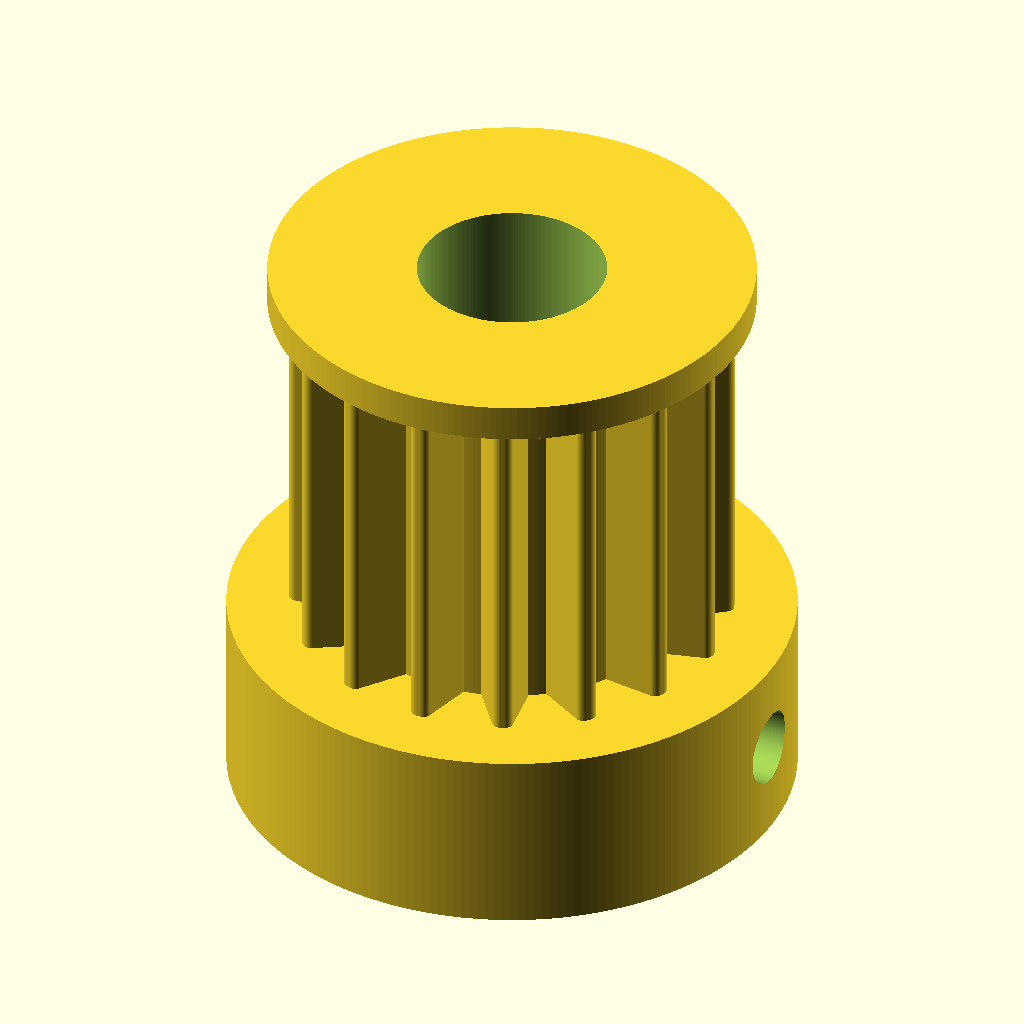
Cell 1 — every parameter at its default value.
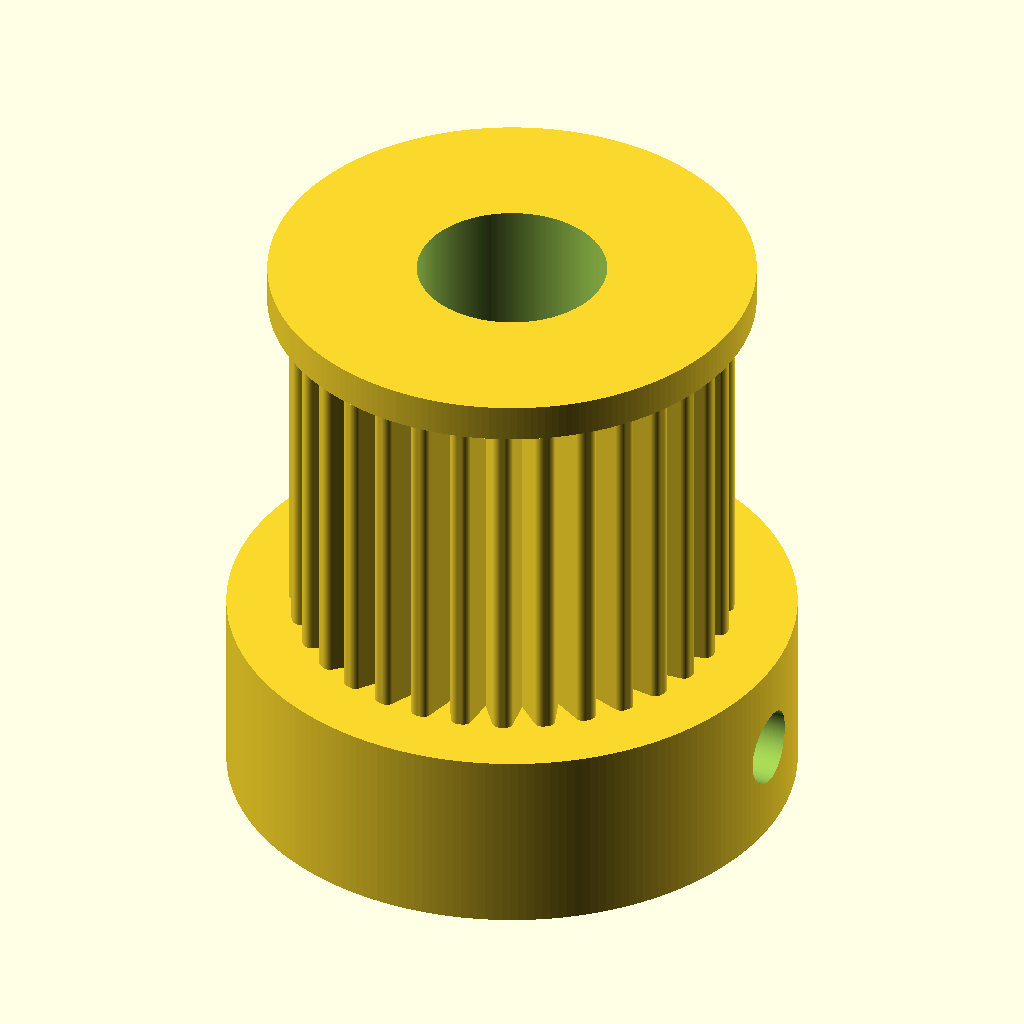
Cell 2: tooth_count = 32 (everything else at default).
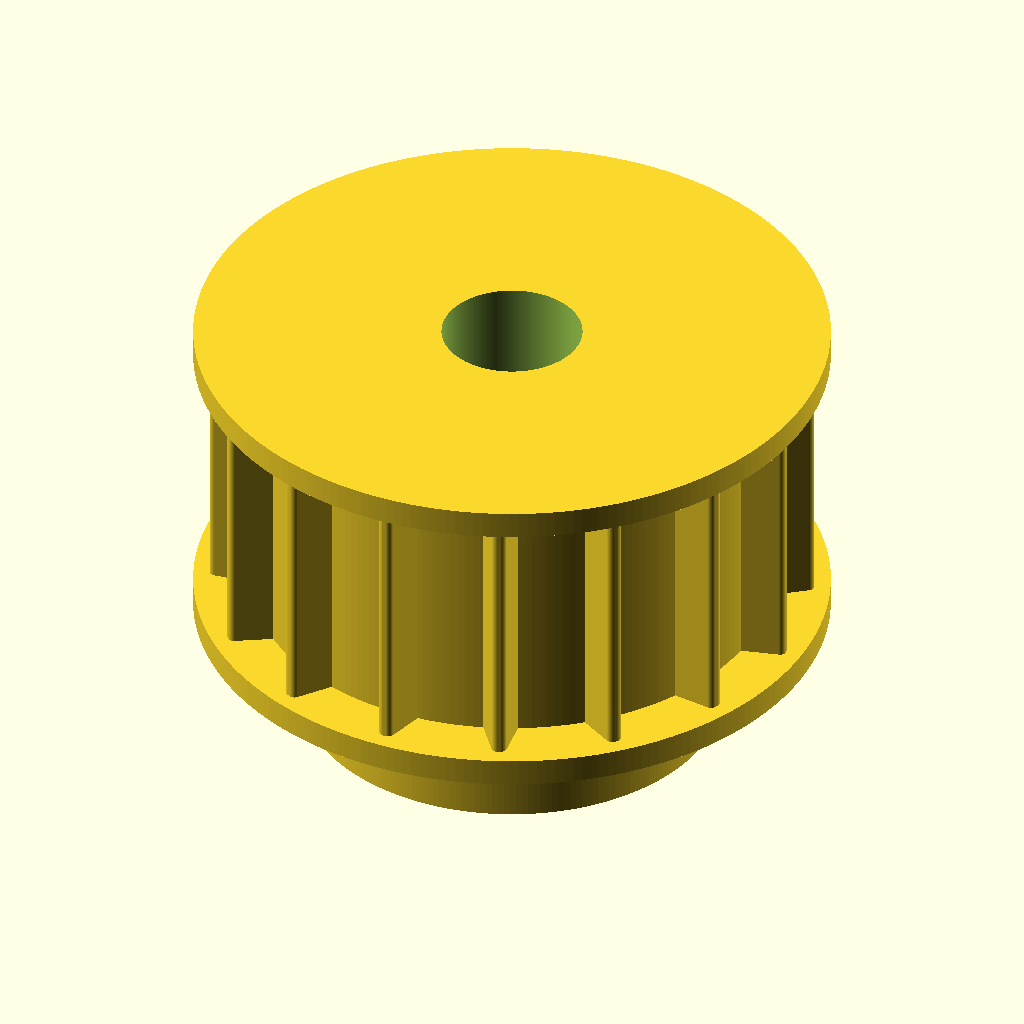
Cell 3 — pitch_diameter set to 19.5, the other parameters unchanged.
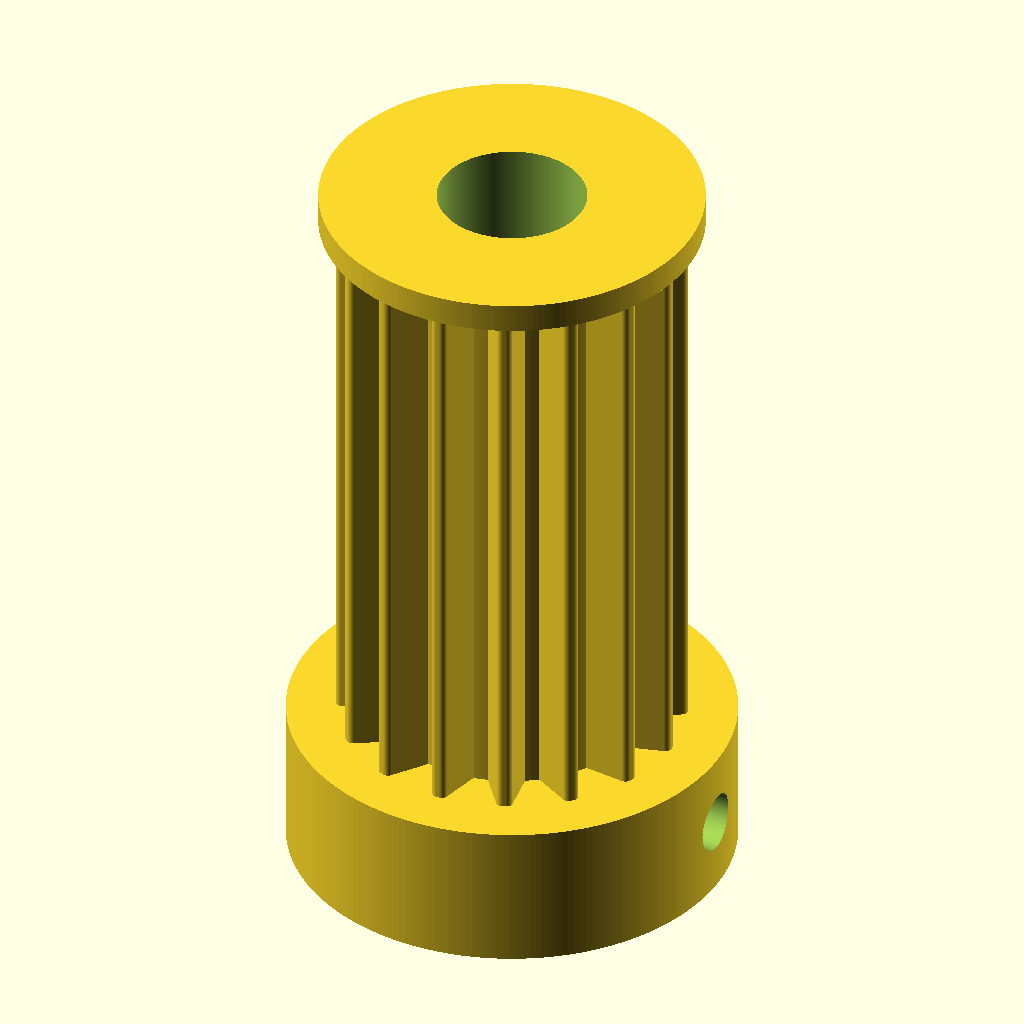
Cell 4: pulley_width = 20 (everything else at default).
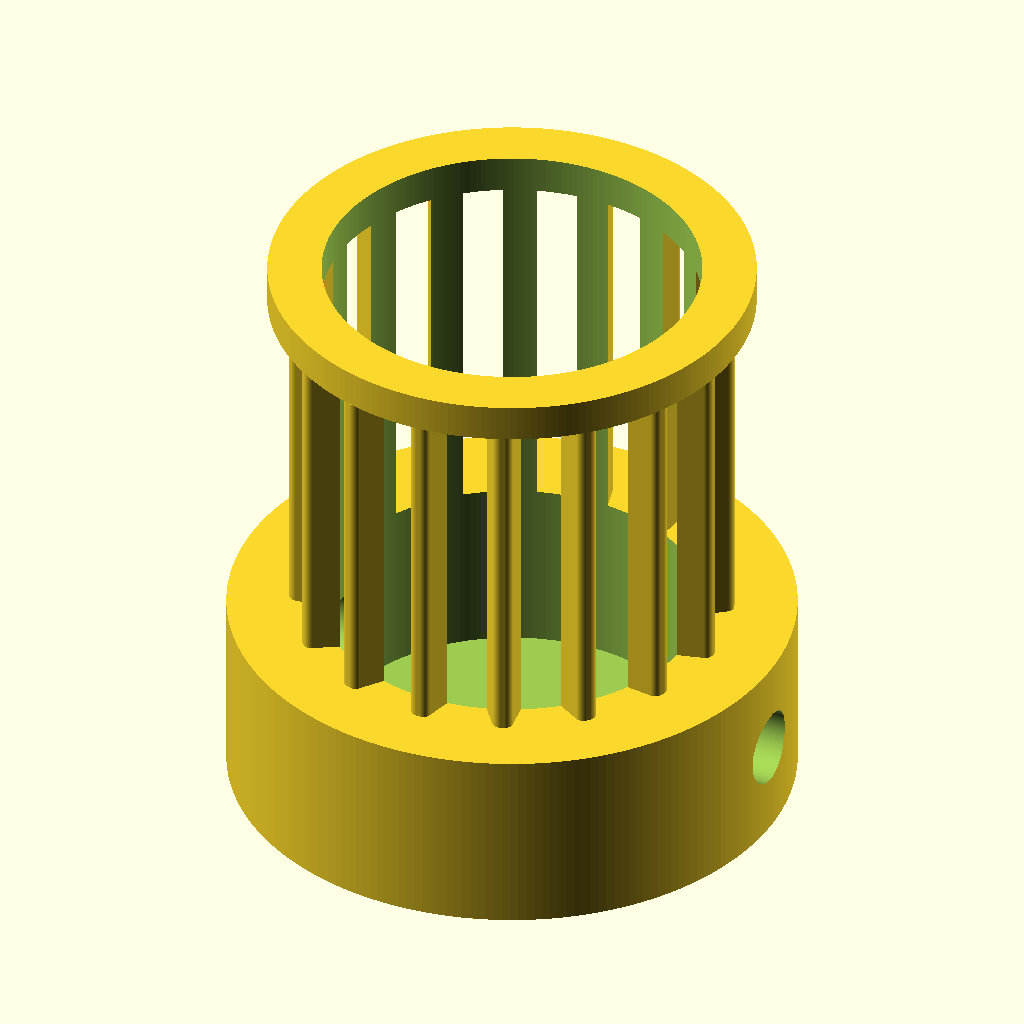
Cell 5: bore_diameter = 10 (everything else at default).
The same orthographic view direction (rotation 55°, 0°, 25°; colour scheme Cornfield) for every cell, with the view re-fitted per cell, so scale and position can differ between cells.
The OpenSCAD source (results/nopscadlib/ablations/no_json_ir/scad/pulley__GT2x16_pulley.scad):
$fn = 220;

// -------- Parameters --------
tooth_count        = 16;
pitch_diameter     = 9.75;   // mm (pitch circle diameter)
belt_pitch         = 2;      // mm (GT2 nominal)
pulley_width       = 10;     // mm (toothed section width)
bore_diameter      = 5;      // mm
hub_diameter       = 15;     // mm
hub_length         = 5;      // mm
flange_thickness   = 1;      // mm
set_screw_diameter = 2;      // mm

// Tooth profile (approx GT2-like: rounded tooth with root relief)
// These are visual/printable approximations, not a metrology-accurate GT2 spec.
tooth_height       = 0.75;   // mm radial height above pitch circle
tooth_tip_width    = 0.55;   // mm tangential width at tooth tip
tooth_root_width   = 1.25;   // mm tangential width at tooth root
root_relief        = 0.35;   // mm radial depth below pitch circle between teeth
tooth_overlap      = 0.25;   // mm overlap into body for watertight union

// -------- Derived --------
pitch_r     = pitch_diameter/2;
tooth_angle = 360/tooth_count;

// Radii
outer_r = pitch_r + tooth_height;
root_r  = max(0.1, pitch_r - root_relief);
body_r  = max(0.1, root_r - 0.15); // body slightly under root so valleys are visible

// Flange radius
flange_r = outer_r + 0.8;

// Z placement (computed, no arbitrary offsets)
z_pulley = 0;
z_hub    = -(pulley_width/2 + hub_length/2 - 0.2); // slight overlap into pulley
z_fl_top =  (pulley_width/2 + flange_thickness/2 - 0.15);
z_fl_bot = -(pulley_width/2 + flange_thickness/2 - 0.15);

// -------- Helpers --------
module tooth2d() {
    // 2D tooth cross-section in XY, centered on +X axis direction.
    // Built as a rounded trapezoid using hull of circles.
    // Inner edge starts slightly inside root_r to guarantee union.
    x0 = root_r - tooth_overlap;
    x1 = outer_r;

    // Radii for rounding
    r_tip  = min(0.22, tooth_tip_width/2);
    r_root = min(0.28, tooth_root_width/2);

    hull() {
        translate([x0,  tooth_root_width/2 - r_root]) circle(r=r_root);
        translate([x0, -tooth_root_width/2 + r_root]) circle(r=r_root);
        translate([x1,  tooth_tip_width/2  - r_tip ]) circle(r=r_tip);
        translate([x1, -tooth_tip_width/2  + r_tip ]) circle(r=r_tip);
    }
}

module teeth_ring() {
    // Extrude the 2D tooth around Z with correct count and spacing.
    union() {
        for (i = [0:tooth_count-1]) {
            rotate([0,0,i*tooth_angle])
                linear_extrude(height=pulley_width, center=true, convexity=10)
                    tooth2d();
        }
    }
}

module pulley_solid() {
    union() {
        // Main body under the tooth roots
        translate([0,0,z_pulley])
            cylinder(r=body_r, h=pulley_width, center=true);

        // Teeth around circumference (true radial array)
        teeth_ring();

        // Flanges (connected with computed overlap)
        translate([0,0,z_fl_top])
            cylinder(r=flange_r, h=flange_thickness, center=true);
        translate([0,0,z_fl_bot])
            cylinder(r=flange_r, h=flange_thickness, center=true);

        // Hub (connected below pulley with computed overlap)
        translate([0,0,z_hub])
            cylinder(d=hub_diameter, h=hub_length, center=true);
    }
}

module pulley() {
    difference() {
        pulley_solid();

        // Bore through everything
        total_h = pulley_width + hub_length + 2*flange_thickness + 2;
        cylinder(d=bore_diameter, h=total_h, center=true);

        // Set screw holes: radial through hub only (two opposed)
        for (a = [0,180]) {
            rotate([0,0,a])
                translate([0,0,z_hub])
                    rotate([0,90,0])
                        cylinder(d=set_screw_diameter, h=hub_diameter + 2, center=true);
        }
    }
}

// Render
pulley();
Parameter table extracted from the source (name, type, default, range or options):
tooth_count: number, default 16
pitch_diameter: number, default 9.75
belt_pitch: number, default 2
pulley_width: number, default 10
bore_diameter: number, default 5
hub_diameter: number, default 15
hub_length: number, default 5
flange_thickness: number, default 1
set_screw_diameter: number, default 2
tooth_height: number, default 0.75
tooth_tip_width: number, default 0.55
tooth_root_width: number, default 1.25
root_relief: number, default 0.35
tooth_overlap: number, default 0.25
z_pulley: number, default 0
